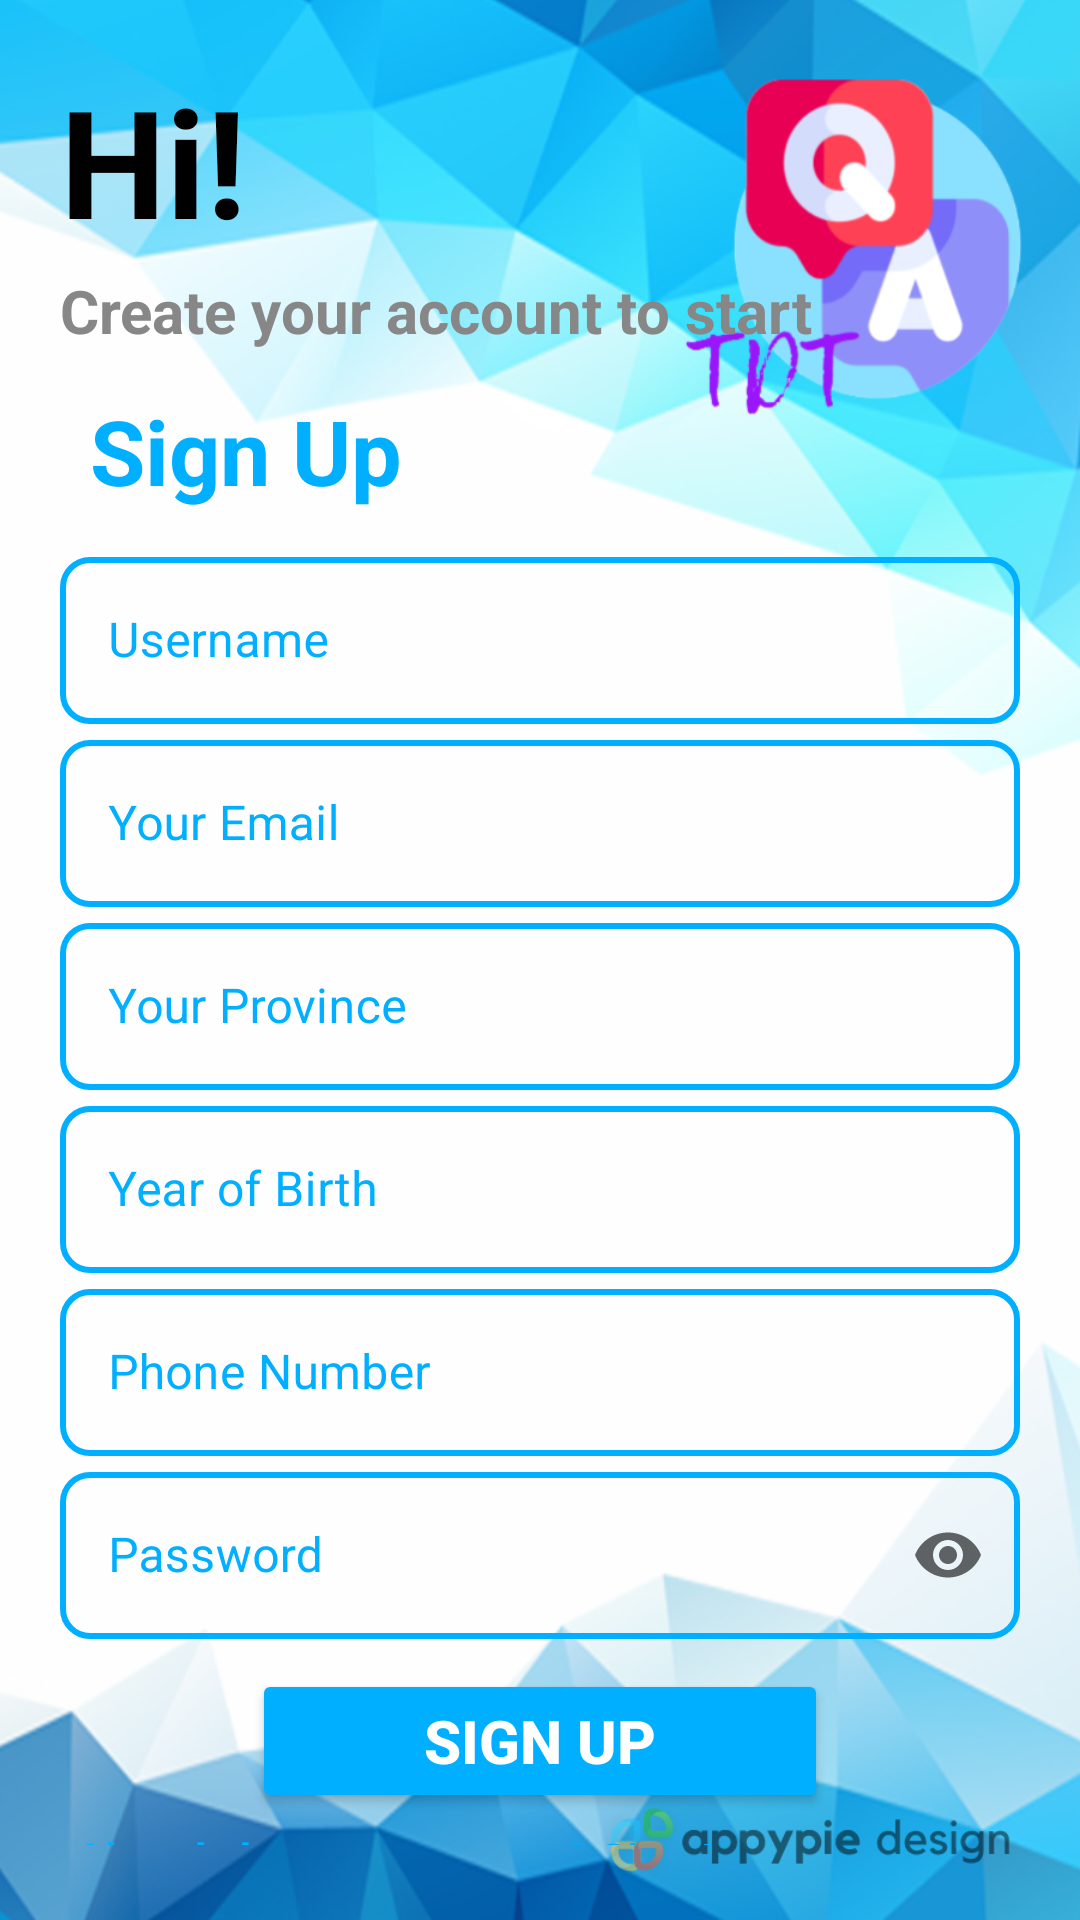

Write the Android layout XML for this screen, with the resource values it uses.
<!-- AndroidManifest.xml: application theme Theme.Question_Answer_App -->
<!-- res/layout/activity_sign_up.xml -->
<?xml version="1.0" encoding="utf-8"?>
<RelativeLayout xmlns:android="http://schemas.android.com/apk/res/android"
    xmlns:app="http://schemas.android.com/apk/res-auto"
    xmlns:tools="http://schemas.android.com/tools"
    android:layout_width="match_parent"
    android:layout_height="match_parent"
    android:background="@drawable/main"
    android:padding="20dp"
    android:orientation="vertical"
    tools:context=".SignUpActivity">

    <TextView
        android:id="@+id/tvCaption"
        android:layout_width="wrap_content"
        android:layout_height="wrap_content"
        android:layout_marginBottom="20dp"
        android:text="Hi!"
        android:textColor="@color/black"
        android:textSize="50dp"
        android:textStyle="bold" />
    <TextView
        android:id="@+id/tvCaption2"
        android:layout_width="wrap_content"
        android:layout_height="wrap_content"
        android:layout_marginTop="70dp"
        android:layout_marginBottom="20dp"
        android:text="Create your account to start"
        android:textColor="#878787"
        android:textSize="20dp"
        android:textStyle="bold" />

    <LinearLayout
        android:layout_width="match_parent"
        android:layout_height="wrap_content"
        android:layout_alignParentTop="true"
        android:layout_centerHorizontal="true"
        android:layout_marginTop="100dp"
        android:orientation="vertical">

        <TextView
            android:layout_width="match_parent"
            android:layout_height="wrap_content"
            android:padding="10dp"
            android:text="Sign Up"
            android:textColor="#00AFFF"
            android:textSize="30dp"
            android:textStyle="bold" />

        <com.google.android.material.textfield.TextInputLayout
            android:id="@+id/tfUser"
            style="@style/Widget.MaterialComponents.TextInputLayout.OutlinedBox"
            android:layout_width="match_parent"
            android:layout_height="wrap_content"
            android:textColorHint="@color/bluemain"
            app:boxCornerRadiusBottomEnd="10dp"
            app:boxCornerRadiusBottomStart="10dp"
            app:boxCornerRadiusTopEnd="10dp"
            app:boxCornerRadiusTopStart="10dp"
            app:boxStrokeColor="@color/bluemain"
            app:boxStrokeWidth="2dp"
            app:boxStrokeWidthFocused="2dp"
            app:startIconContentDescription="Username">

            <EditText
                android:id="@+id/edUser"
                android:layout_width="match_parent"
                android:layout_height="wrap_content"
                android:hint="@string/username"
                android:inputType="text"
                android:textColor="@color/black" />
        </com.google.android.material.textfield.TextInputLayout>

        <com.google.android.material.textfield.TextInputLayout
            android:id="@+id/tfMail"
            style="@style/Widget.MaterialComponents.TextInputLayout.OutlinedBox"
            android:layout_width="match_parent"
            android:layout_height="wrap_content"
            android:textColorHint="@color/bluemain"
            app:boxCornerRadiusBottomEnd="10dp"
            app:boxCornerRadiusBottomStart="10dp"
            app:boxCornerRadiusTopEnd="10dp"
            app:boxCornerRadiusTopStart="10dp"
            app:boxStrokeColor="@color/bluemain"
            app:boxStrokeWidth="2dp"
            app:boxStrokeWidthFocused="2dp"
            app:startIconContentDescription="Your Email">

            <EditText
                android:id="@+id/edMail"
                android:layout_width="match_parent"
                android:layout_height="wrap_content"
                android:hint="Your Email"
                android:inputType="textEmailAddress" />
        </com.google.android.material.textfield.TextInputLayout>

        <com.google.android.material.textfield.TextInputLayout
            android:id="@+id/tfProvince"
            style="@style/Widget.MaterialComponents.TextInputLayout.OutlinedBox"
            android:layout_width="match_parent"
            android:layout_height="wrap_content"
            android:textColorHint="@color/bluemain"
            app:boxCornerRadiusBottomEnd="10dp"
            app:boxCornerRadiusBottomStart="10dp"
            app:boxCornerRadiusTopEnd="10dp"
            app:boxCornerRadiusTopStart="10dp"
            app:boxStrokeColor="@color/bluemain"
            app:boxStrokeWidth="2dp"
            app:boxStrokeWidthFocused="2dp"
            app:startIconContentDescription="Your Email">

            <EditText
                android:id="@+id/edProvince"
                android:layout_width="match_parent"
                android:layout_height="wrap_content"
                android:hint="Your Province"
                android:inputType="textEmailAddress" />
        </com.google.android.material.textfield.TextInputLayout>

        <com.google.android.material.textfield.TextInputLayout
            android:id="@+id/tfYearBirth"
            style="@style/Widget.MaterialComponents.TextInputLayout.OutlinedBox"
            android:layout_width="match_parent"
            android:layout_height="wrap_content"
            android:textColorHint="@color/bluemain"
            app:boxCornerRadiusBottomEnd="10dp"
            app:boxCornerRadiusBottomStart="10dp"
            app:boxCornerRadiusTopEnd="10dp"
            app:boxCornerRadiusTopStart="10dp"
            app:boxStrokeColor="@color/bluemain"
            app:boxStrokeWidth="2dp"
            app:boxStrokeWidthFocused="2dp"
            app:startIconContentDescription="Year of Birth">

            <EditText
                android:id="@+id/edYear"
                android:layout_width="match_parent"
                android:layout_height="wrap_content"
                android:hint="Year of Birth"
                android:inputType="number" />
        </com.google.android.material.textfield.TextInputLayout>

        <com.google.android.material.textfield.TextInputLayout
            android:id="@+id/tfPhoneNum"
            style="@style/Widget.MaterialComponents.TextInputLayout.OutlinedBox"
            android:layout_width="match_parent"
            android:layout_height="wrap_content"
            android:textColorHint="@color/bluemain"
            app:boxCornerRadiusBottomEnd="10dp"
            app:boxCornerRadiusBottomStart="10dp"
            app:boxCornerRadiusTopEnd="10dp"
            app:boxCornerRadiusTopStart="10dp"
            app:boxStrokeColor="@color/bluemain"
            app:boxStrokeWidth="2dp"
            app:boxStrokeWidthFocused="2dp"
            app:startIconContentDescription="Phone Number">

            <EditText
                android:id="@+id/edPhone"
                android:layout_width="match_parent"
                android:layout_height="wrap_content"
                android:hint="Phone Number"
                android:inputType="phone" />
        </com.google.android.material.textfield.TextInputLayout>

        <com.google.android.material.textfield.TextInputLayout
            android:id="@+id/tfPass"
            style="@style/Widget.MaterialComponents.TextInputLayout.OutlinedBox"
            android:layout_width="match_parent"
            android:layout_height="wrap_content"
            android:textColorHint="@color/bluemain"
            app:boxCornerRadiusBottomEnd="10dp"
            app:boxCornerRadiusBottomStart="10dp"
            app:boxCornerRadiusTopEnd="10dp"
            app:boxCornerRadiusTopStart="10dp"
            app:boxStrokeColor="@color/bluemain"
            app:boxStrokeWidth="2dp"
            app:boxStrokeWidthFocused="2dp"
            app:endIconMode="password_toggle"
            app:startIconContentDescription="Password">

            <EditText
                android:id="@+id/edPass"
                android:layout_width="match_parent"
                android:layout_height="wrap_content"
                android:hint="Password"
                android:inputType="textPassword" />
        </com.google.android.material.textfield.TextInputLayout>

        <Button
            android:id="@+id/btnSignUp"
            android:layout_width="@android:dimen/thumbnail_width"
            android:layout_height="wrap_content"
            android:layout_centerHorizontal="true"
            android:layout_gravity="center"
            android:layout_marginTop="10sp"
            android:backgroundTint="@color/bluemain"
            android:text="Sign Up"
            android:textColor="#FFFFFF"
            android:textSize="20sp"
            android:textStyle="bold" />

        <TextView
            android:id="@+id/tvSignUp"
            android:layout_width="match_parent"
            android:layout_height="wrap_content"
            android:padding="5dp"
            android:text="Already have an account? Sign In"
            android:textColor="#00AFFF"
            android:textSize="15dp"
            android:textStyle="bold" />
    </LinearLayout>
</RelativeLayout>
<!-- resources referenced by this layout -->
<resources>
  <color name="black">#FF000000</color>
  <color name="bluemain">#00AFFF</color>
  <!-- drawable main: png bitmap (drawable-v24, 498532 bytes) -->
  <string name="username">Username</string>
  <style name="Theme.Question_Answer_App" parent="Theme.MaterialComponents.DayNight.NoActionBar">
          
          <item name="colorPrimary">@color/purple_500</item>
          <item name="colorPrimaryVariant">@color/purple_700</item>
          <item name="colorOnPrimary">@color/white</item>
          
          <item name="colorSecondary">@color/teal_200</item>
          <item name="colorSecondaryVariant">@color/teal_700</item>
          <item name="colorOnSecondary">@color/black</item>
          
          <item name="android:statusBarColor">?attr/colorPrimaryVariant</item>
          
      </style>
  <color name="purple_500">#FF6200EE</color>
  <color name="purple_700">#FF3700B3</color>
  <color name="white">#FFFFFFFF</color>
  <color name="teal_200">#FF03DAC5</color>
  <color name="teal_700">#FF018786</color>
</resources>
